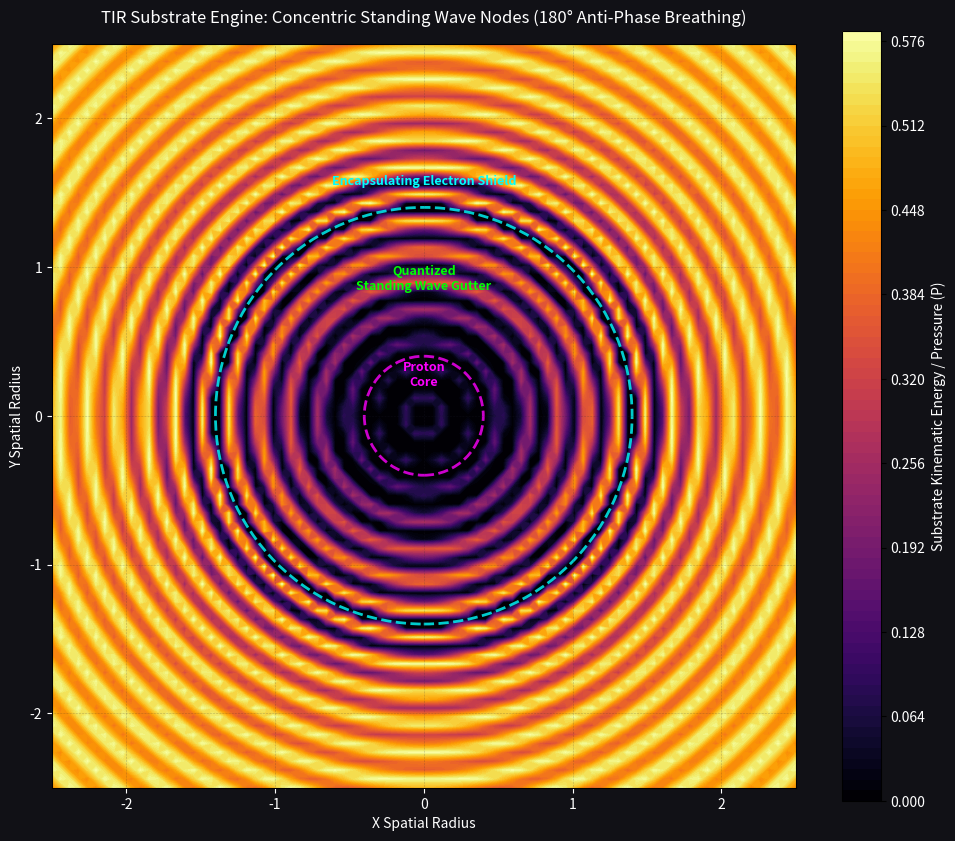

Generate this figure with matplotlib:
import numpy as np
import matplotlib.pyplot as plt

class BreathingAtomFabric:
    def __init__(self, x_bounds=(-2.5, 2.5), y_bounds=(-2.5, 2.5), resolution=85, c=1.0):
        self.res = resolution
        self.c = float(c)
        self.x = np.linspace(x_bounds[0], x_bounds[1], self.res)
        self.y = np.linspace(y_bounds[0], y_bounds[1], self.res)
        self.X, self.Y = np.meshgrid(self.x, self.y)
        
        # Base DC current layers
        dx, dy = self.X, self.Y
        r = np.sqrt(dx**2 + dy**2) + 1e-9
        angle = np.arctan2(dy, dx)
        
        self.VX_dc = np.zeros_like(self.X)
        self.VY_dc = np.zeros_like(self.Y)
        
        p_radius, e_radius = 0.4, 1.4
        p_mask = r <= p_radius
        e_mask = r >= e_radius
        gap_mask = (r > p_radius) & (r < e_radius)
        
        # 1. Inner core (Proton CCW Drive)
        self.VX_dc[p_mask] = -0.95 * np.sin(angle)[p_mask]
        self.VY_dc[p_mask] = 0.95 * np.cos(angle)[p_mask]
        
        # 2. Outer shield (Electron CCW Drive)
        self.VX_dc[e_mask] = -0.65 * np.sin(angle)[e_mask]
        self.VY_dc[e_mask] = 0.65 * np.cos(angle)[e_mask]
        
        # 3. Clean, direct slipstream interpolation inside the orbital gap
        r_gap = r[gap_mask]
        weight = (r_gap - p_radius) / (e_radius - p_radius)
        v_gap_mag = 0.95 * (1.0 - weight) + 0.65 * weight
        
        self.VX_dc[gap_mask] = -v_gap_mag * np.sin(angle)[gap_mask]
        self.VY_dc[gap_mask] = v_gap_mag * np.cos(angle)[gap_mask]

    def evaluate_breathing_pressure(self, t, freq=16.0, pulse_amp=0.35):
        """
        Calculates the instantaneous substrate pressure landscape by superimposing
        the 180-degree out-of-phase phase-retarded radial waves.
        """
        dx, dy = self.X, self.Y
        r = np.sqrt(dx**2 + dy**2) + 1e-9
        angle = np.arctan2(dy, dx)
        
        p_radius, e_radius = 0.4, 1.4
        
        # 1. Wave Front originating from the Central Proton Core (Phase = 0.0)
        dist_from_p = np.abs(r - p_radius)
        lag_p = dist_from_p / self.c
        wave_p = np.cos(freq * (t - lag_p))
        
        # 2. Wave Front originating from the Enclosing Electron Ring (Phase = PI)
        dist_from_e = np.abs(r - e_radius)
        lag_e = dist_from_e / self.c
        wave_e = np.cos(freq * (t - lag_e) + np.pi) # Absolute 180-degree inversion
        
        # Attenuate waves with a clean 1/sqrt(r) geometric dilution profile
        amp_p = pulse_amp / (np.sqrt(r) + 0.2)
        amp_e = pulse_amp / (np.sqrt(np.abs(e_radius - r)) + 0.2)
        
        # Total time-dependent radial velocity field
        v_rad_total = (amp_p * wave_p) + (amp_e * wave_e)
        
        # Reconstruct components for total kinematic snapshot
        vx_total = self.VX_dc + v_rad_total * np.cos(angle)
        vy_total = self.VY_dc + v_rad_total * np.sin(angle)
        
        # Absolute velocity speed capacity ceiling cap (v <= c)
        v_mag = np.sqrt(vx_total**2 + vy_total**2)
        v_mag_clamped = np.minimum(v_mag, self.c)
        
        # Return first-principles Bernoulli hydrostatic pressure field
        return 1.0 - (v_mag_clamped ** 2)

# --- EXECUTION ENGINE RUN ---
if __name__ == "__main__":
    space = BreathingAtomFabric(resolution=85)
    
    # Freeze the timeline at a stable snapshot window to evaluate the interference layout
    target_time = 0.18
    P = space.evaluate_breathing_pressure(t=target_time)
    
    # --- RENDER PROFILE ---
    plt.figure(figsize=(12, 10), facecolor='#111116')
    ax = plt.gca()
    ax.set_facecolor('#111116')
    
    # High-resolution contour profile mapping the concentric standing wave rings
    contour = plt.contourf(space.X, space.Y, P, levels=90, cmap='inferno')
    close_bar = plt.colorbar(contour, label='Substrate Kinematic Energy / Pressure (P)')
    close_bar.ax.yaxis.label.set_color('white')
    close_bar.ax.tick_params(labelcolor='white')
    
    # Trace specific geometric orbital lines where nodes lock in
    circle1 = plt.Circle((0, 0), 0.4, color='magenta', fill=False, linewidth=2, linestyle='--', alpha=0.8)
    circle2 = plt.Circle((0, 0), 1.4, color='cyan', fill=False, linewidth=2, linestyle='--', alpha=0.8)
    ax.add_patch(circle1)
    ax.add_patch(circle2)
    
    plt.text(0.0, 0.2, "Proton\nCore", color='magenta', fontsize=9, ha='center', fontweight='bold')
    plt.text(0.0, 1.55, "Encapsulating Electron Shield", color='cyan', fontsize=9, ha='center', fontweight='bold')
    plt.text(0.0, 0.85, "Quantized\nStanding Wave Gutter", color='lime', fontsize=9, ha='center', fontweight='bold')
    
    plt.title("TIR Substrate Engine: Concentric Standing Wave Nodes (180° Anti-Phase Breathing)", color='white', fontsize=12, pad=15)
    plt.xlabel("X Spatial Radius", color='white')
    plt.ylabel("Y Spatial Radius", color='white')
    ax.tick_params(colors='white')
    ax.set_aspect('equal')
    
    # Typo corrected here: removed the invalid font parameter argument
    plt.grid(color='#222233', linestyle=':', linewidth=0.4, alpha=0.5)
    plt.show()
